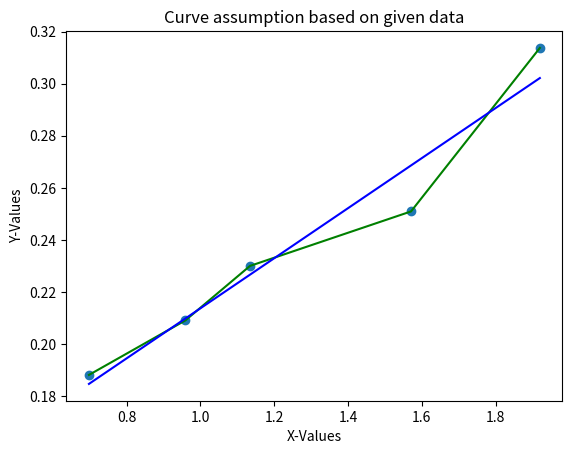

Here is the Python script that generated this plot:
# -*- coding: utf-8 -*-
"""
Created on Mon Feb 14 20:35:02 2022

[redacted]
"""

import numpy as nmp;
import matplotlib.pyplot as plt;

fnc_x=lambda x:x
fnc_y=lambda y:y

def linear_model(x,y,n):
    sum_x=0
    sum_y=0
    sum_xy=0
    sum_s_x=0
    for i in range (n):
        sum_x=sum_x+fnc_x(x[i])
        sum_y=sum_y+fnc_y(y[i])
        sum_xy=sum_xy+fnc_x(x[i])*fnc_y(y[i])
        sum_s_x=sum_s_x+pow(fnc_x(x[i]),2)
        
    sum_x_y=sum_x*sum_y
    b=(n*sum_xy-sum_x_y)/(n*sum_s_x-pow(sum_x,2))
    a=(sum_y/n)-b*(sum_x/n)
    return a,b
def plot_graph(x_values, y_values, result):
   plt.title("Curve assumption based on given data")
   plt.xlabel("X-Values")
   plt.ylabel("Y-Values")
   plt.scatter(x_values, y_values)
   plt.plot(x_values, y_values, color="green")  # Provided Data
   plt.plot(x_values, res_fnc(x_values), color="blue")  # Computed Graph
   plt.show()

x_values=nmp.array([0.698132,0.95931,1.134464,1.570796,1.919862]);
y_values=nmp.array([0.188224,0.209138,0.230052,0.250965,0.313707]);
result=linear_model(x_values,y_values,5)
res_fnc=lambda x:result[0]+x*result[1]
plot_graph(x_values,y_values,result)
if(result[1]>0):
    print("y="+str(result[0])+"+ x * "+str(abs(result[1])))
else:
    print("y="+str(result[0])+"- x * "+str(abs(result[1])))

    
        